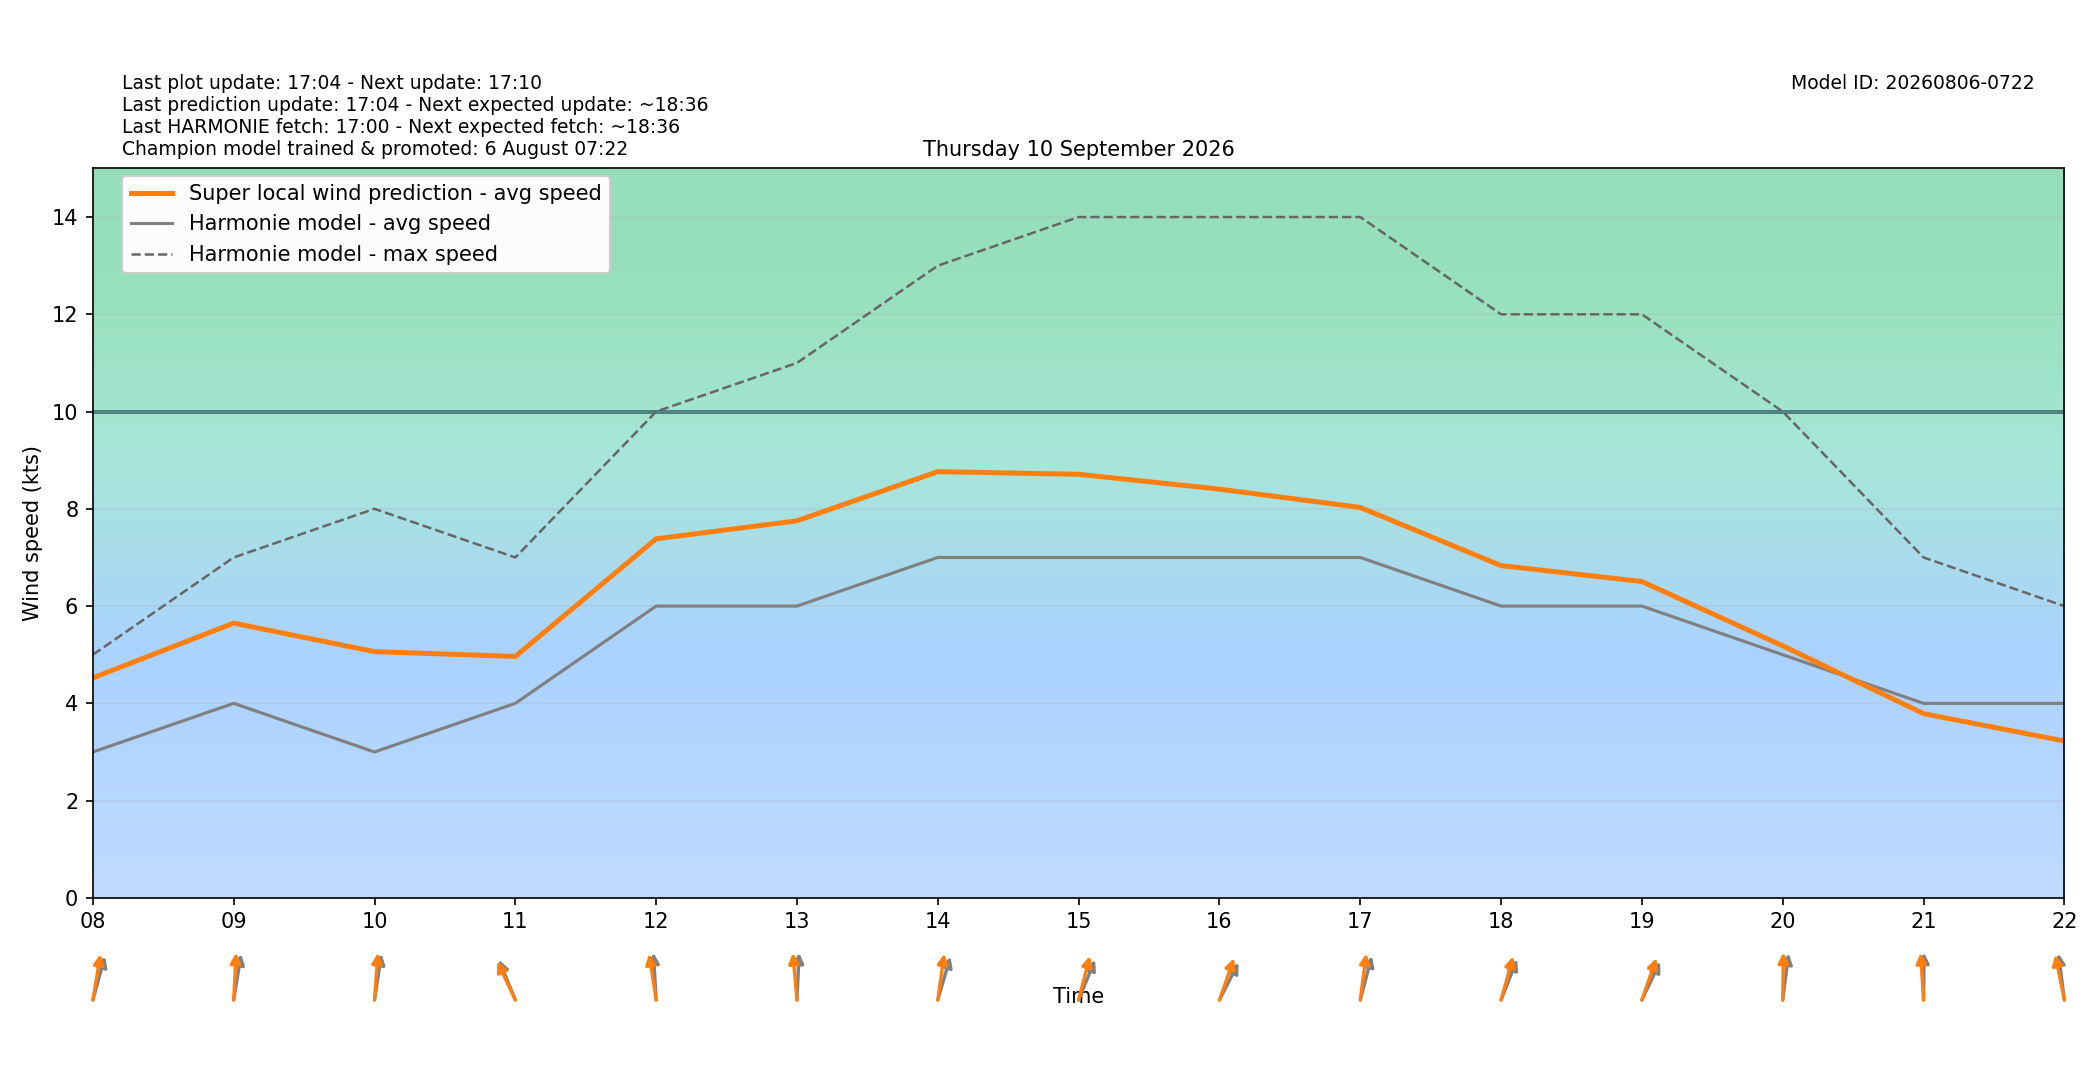

The data file committed next to this chart (first rows):
target_time_utc, target_time_local, hour_utc, hour_local, forecast_wind_speed, forecast_wind_min, forecast_wind_max, lstm_pred_wind_speed, delta_speed_lstm_minus_forecast, forecast_wind_dir_deg, lstm_pred_wind_dir_deg, delta_dir_lstm_minus_forecast
2026-09-09T22:00:00Z, 2026-09-10T00:00:00+0200, 22, 00, 7.0, 7.0, 11.0, 5.341, -1.659, 312.0, 307.2, -4.826
2026-09-09T23:00:00Z, 2026-09-10T01:00:00+0200, 23, 01, 6.0, 6.0, 11.0, 4.627, -1.373, 314.0, 309.2, -4.811
2026-09-10T00:00:00Z, 2026-09-10T02:00:00+0200, 00, 02, 5.0, 5.0, 9.0, 3.825, -1.175, 309.0, 303, -5.954
2026-09-10T01:00:00Z, 2026-09-10T03:00:00+0200, 01, 03, 4.0, 4.0, 7.0, 3.083, -0.9171, 313.0, 306.7, -6.33
2026-09-10T02:00:00Z, 2026-09-10T04:00:00+0200, 02, 04, 4.0, 4.0, 6.0, 3.304, -0.6956, 305.0, 299.2, -5.768
2026-09-10T03:00:00Z, 2026-09-10T05:00:00+0200, 03, 05, 2.0, 2.0, 5.0, 2.762, 0.7622, 178.0, 171.1, -6.881
2026-09-10T04:00:00Z, 2026-09-10T06:00:00+0200, 04, 06, 3.0, 3.0, 4.0, 2.832, -0.1682, 152.0, 146.9, -5.123
2026-09-10T05:00:00Z, 2026-09-10T07:00:00+0200, 05, 07, 4.0, 4.0, 5.0, 5.085, 1.085, 216.0, 208.4, -7.606
2026-09-10T06:00:00Z, 2026-09-10T08:00:00+0200, 06, 08, 3.0, 3.0, 5.0, 4.524, 1.524, 203.0, 194.3, -8.697
2026-09-10T07:00:00Z, 2026-09-10T09:00:00+0200, 07, 09, 4.0, 4.0, 7.0, 5.65, 1.65, 194.0, 184.5, -9.53
2026-09-10T08:00:00Z, 2026-09-10T10:00:00+0200, 08, 10, 3.0, 3.0, 8.0, 5.063, 2.063, 193.0, 186.2, -6.786
2026-09-10T09:00:00Z, 2026-09-10T11:00:00+0200, 09, 11, 4.0, 4.0, 7.0, 4.964, 0.9644, 148.0, 144.3, -3.673
2026-09-10T10:00:00Z, 2026-09-10T12:00:00+0200, 10, 12, 6.0, 6.0, 10.0, 7.383, 1.383, 175.0, 166.8, -8.22
2026-09-10T11:00:00Z, 2026-09-10T13:00:00+0200, 11, 13, 6.0, 6.0, 11.0, 7.753, 1.753, 184.0, 172.3, -11.71
2026-09-10T12:00:00Z, 2026-09-10T14:00:00+0200, 12, 14, 7.0, 7.0, 13.0, 8.765, 1.765, 204.0, 192, -11.97
2026-09-10T13:00:00Z, 2026-09-10T15:00:00+0200, 13, 15, 7.0, 7.0, 14.0, 8.71, 1.71, 212.0, 201.3, -10.71
2026-09-10T14:00:00Z, 2026-09-10T16:00:00+0200, 14, 16, 7.0, 7.0, 14.0, 8.405, 1.405, 218.0, 208.1, -9.935
2026-09-10T15:00:00Z, 2026-09-10T17:00:00+0200, 15, 17, 7.0, 7.0, 14.0, 8.029, 1.029, 202.0, 191.3, -10.7
2026-09-10T16:00:00Z, 2026-09-10T18:00:00+0200, 16, 18, 6.0, 6.0, 12.0, 6.832, 0.8323, 211.0, 202.9, -8.074
2026-09-10T17:00:00Z, 2026-09-10T19:00:00+0200, 17, 19, 6.0, 6.0, 12.0, 6.505, 0.5051, 216.0, 207.7, -8.278
2026-09-10T18:00:00Z, 2026-09-10T20:00:00+0200, 18, 20, 5.0, 5.0, 10.0, 5.182, 0.182, 191.0, 181.2, -9.8
2026-09-10T19:00:00Z, 2026-09-10T21:00:00+0200, 19, 21, 4.0, 4.0, 7.0, 3.788, -0.2118, 181.0, 174.4, -6.6
2026-09-10T20:00:00Z, 2026-09-10T22:00:00+0200, 20, 22, 4.0, 4.0, 6.0, 3.226, -0.7736, 169.0, 162.8, -6.229
2026-09-10T21:00:00Z, 2026-09-10T23:00:00+0200, 21, 23, 5.0, 5.0, 7.0, 3.528, -1.472, 170.0, 162.1, -7.931
